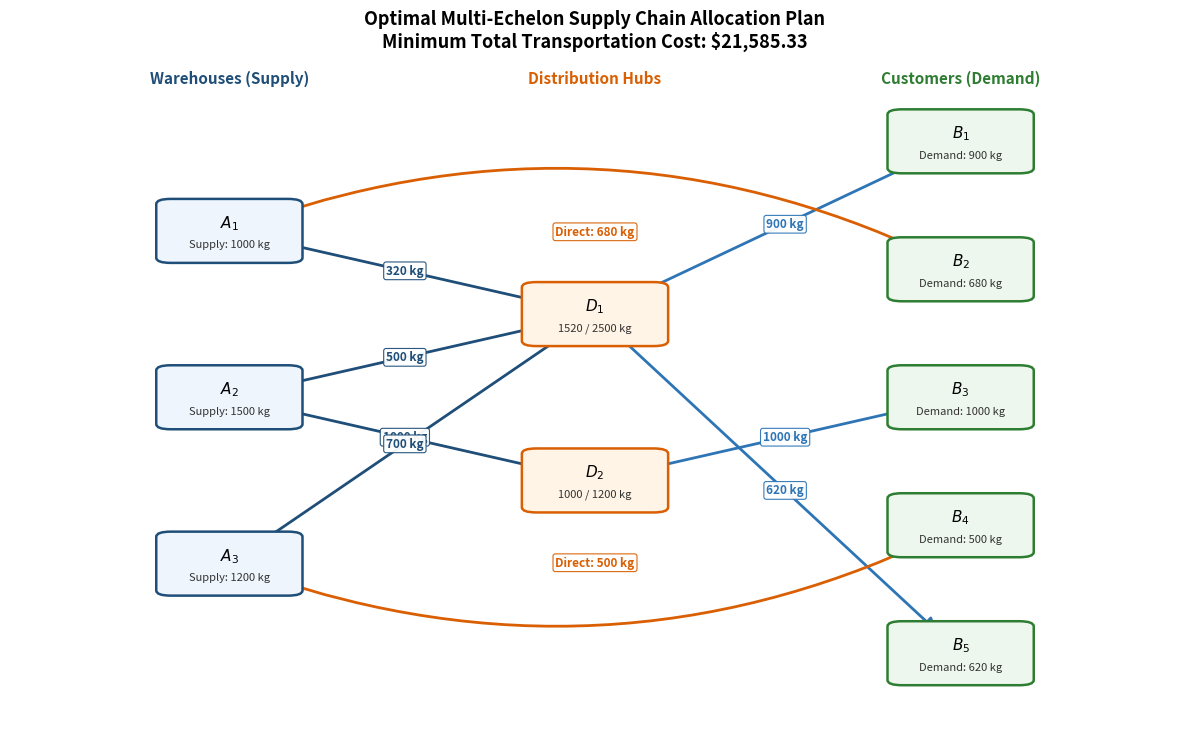

The script that saved this image:
"""
Multi-Echelon Supply Chain Cost Optimization & Network Visualization
Author: Viktoriia Sobolta
"""

import numpy as np
from scipy.optimize import linprog
import matplotlib.pyplot as plt
import matplotlib.patches as patches


def defuzzify_triangle(a: float, b: float, c: float) -> float:
    return (a + b + c) / 3.0


def plot_supply_chain_network(
    supply: list[float],
    demand: list[float],
    dc_capacity: list[float],
    allocation: np.ndarray,
    selected_routes: list[list[str]],
    total_cost: float,
    save_path: str = "optimal_network_map.png",
) -> None:
    """Draws a clean 3-tier supply chain flow diagram matching the optimization plan."""
    fig, ax = plt.subplots(figsize=(12, 7.5), dpi=150)
    ax.set_xlim(-0.6, 2.6)
    ax.set_ylim(-0.6, 4.6)
    ax.axis("off")

    # Node coordinates: Warehouses (x=0), DCs (x=1), Customers (x=2)
    pos_a = [(0.0, 3.3), (0.0, 2.0), (0.0, 0.7)]
    pos_d = [(1.0, 2.65), (1.0, 1.35)]
    pos_b = [(2.0, 4.0), (2.0, 3.0), (2.0, 2.0), (2.0, 1.0), (2.0, 0.0)]

    # Aggregate flows through Distribution Centers (D1, D2)
    flow_a_to_d = np.zeros((3, 2))
    flow_d_to_b = np.zeros((2, 5))
    direct_flows = []

    for i in range(3):
        for k in range(5):
            qty = allocation[i, k]
            if qty > 1e-6:
                route = selected_routes[i][k]
                if route == "Direct":
                    direct_flows.append((i, k, qty))
                elif route == "D1":
                    flow_a_to_d[i, 0] += qty
                    flow_d_to_b[0, k] += qty
                elif route == "D2":
                    flow_a_to_d[i, 1] += qty
                    flow_d_to_b[1, k] += qty

    # Helper to draw labeled arrows
    def draw_flow_arrow(start, end, label, color="#2b5c8f", rad=0.0, label_pos=0.45):
        ax.annotate(
            "",
            xy=end,
            xytext=start,
            arrowprops=dict(
                arrowstyle="-|>,head_length=0.7,head_width=0.4",
                color=color,
                lw=2.0,
                connectionstyle=f"arc3,rad={rad}",
                shrinkA=24,
                shrinkB=24,
            ),
            zorder=2,
        )
        # Calculate midpoint with slight arc offset for text label
        mx = start[0] + (end[0] - start[0]) * label_pos
        my = start[1] + (end[1] - start[1]) * label_pos - rad * 0.65
        ax.text(
            mx,
            my,
            label,
            fontsize=8.5,
            fontweight="bold",
            color=color,
            ha="center",
            va="center",
            bbox=dict(boxstyle="round,pad=0.2", fc="white", ec=color, lw=0.8, alpha=0.95),
            zorder=4,
        )

    # 1. Draw Warehouse -> DC arrows
    for i in range(3):
        for j in range(2):
            if flow_a_to_d[i, j] > 1e-6:
                draw_flow_arrow(
                    pos_a[i],
                    pos_d[j],
                    f"{flow_a_to_d[i, j]:.0f} kg",
                    color="#1f4e78",
                    label_pos=0.48,
                )

    # 2. Draw DC -> Customer arrows
    for j in range(2):
        for k in range(5):
            if flow_d_to_b[j, k] > 1e-6:
                draw_flow_arrow(
                    pos_d[j],
                    pos_b[k],
                    f"{flow_d_to_b[j, k]:.0f} kg",
                    color="#2e75b6",
                    label_pos=0.52,
                )

    # 3. Draw Direct Shipment arrows (curved around hubs so they don't overlap D1/D2)
    for i, k, qty in direct_flows:
        arc_rad = -0.22 if i == 0 else 0.22
        draw_flow_arrow(
            pos_a[i],
            pos_b[k],
            f"Direct: {qty:.0f} kg",
            color="#d95f02",
            rad=arc_rad,
            label_pos=0.50,
        )

    # Helper to draw rectangular nodes
    def draw_node(center, title, subtitle, bg_color, border_color):
        w, h = 0.34, 0.44
        rect = patches.FancyBboxPatch(
            (center[0] - w / 2, center[1] - h / 2),
            w,
            h,
            boxstyle="round,pad=0.03,rounding_size=0.04",
            facecolor=bg_color,
            edgecolor=border_color,
            linewidth=1.8,
            zorder=3,
        )
        ax.add_patch(rect)
        ax.text(center[0], center[1] + 0.06, title, fontsize=11, fontweight="bold", ha="center", va="center", zorder=5)
        ax.text(center[0], center[1] - 0.11, subtitle, fontsize=8, color="#333333", ha="center", va="center", zorder=5)

    # Draw Warehouses (A)
    for i, p in enumerate(pos_a):
        draw_node(p, f"$A_{i+1}$", f"Supply: {supply[i]:.0f} kg", "#eef5fc", "#1f4e78")

    # Draw Distribution Centers (D)
    for j, p in enumerate(pos_d):
        used = flow_a_to_d[:, j].sum()
        draw_node(p, f"$D_{j+1}$", f"{used:.0f} / {dc_capacity[j]:.0f} kg", "#fff4e5", "#d95f02")

    # Draw Customers (B)
    for k, p in enumerate(pos_b):
        draw_node(p, f"$B_{k+1}$", f"Demand: {demand[k]:.0f} kg", "#edf7ed", "#2e7d32")

    # Column headers & title
    ax.text(0.0, 4.45, "Warehouses (Supply)", fontsize=11, fontweight="bold", ha="center", color="#1f4e78")
    ax.text(1.0, 4.45, "Distribution Hubs", fontsize=11, fontweight="bold", ha="center", color="#d95f02")
    ax.text(2.0, 4.45, "Customers (Demand)", fontsize=11, fontweight="bold", ha="center", color="#2e7d32")

    plt.title(
        f"Optimal Multi-Echelon Supply Chain Allocation Plan\nMinimum Total Transportation Cost: ${total_cost:,.2f}",
        fontsize=13,
        fontweight="bold",
        pad=12,
    )
    plt.tight_layout()
    plt.savefig(save_path, dpi=200, bbox_inches="tight")
    plt.show()


def main() -> None:
    supply = [
        defuzzify_triangle(950, 1000, 1050),
        defuzzify_triangle(1400, 1500, 1600),
        defuzzify_triangle(1100, 1200, 1300),
    ]

    demand = [
        defuzzify_triangle(850, 900, 950),
        defuzzify_triangle(630, 680, 730),
        defuzzify_triangle(950, 1000, 1050),
        defuzzify_triangle(450, 500, 550),
        defuzzify_triangle(570, 620, 670),
    ]

    cost_supply_to_dc = [
        [defuzzify_triangle(1.0, 2.0, 3.0), defuzzify_triangle(6.8, 8.0, 8.6)],
        [defuzzify_triangle(1.0, 3.0, 5.0), defuzzify_triangle(4.2, 5.0, 5.5)],
        [defuzzify_triangle(0.65, 1.05, 1.2), defuzzify_triangle(3.5, 4.0, 4.4)],
    ]

    cost_dc_to_demand = [
        [
            defuzzify_triangle(1.0, 2.5, 3.0),
            defuzzify_triangle(3.0, 4.5, 5.0),
            defuzzify_triangle(6.0, 7.5, 8.0),
            defuzzify_triangle(4.0, 5.5, 6.0),
            defuzzify_triangle(3.0, 4.5, 5.0),
        ],
        [
            defuzzify_triangle(2.0, 3.5, 4.0),
            defuzzify_triangle(3.0, 4.5, 5.0),
            defuzzify_triangle(4.0, 5.5, 6.0),
            defuzzify_triangle(3.0, 4.5, 5.0),
            defuzzify_triangle(2.0, 3.5, 4.0),
        ],
    ]

    direct_cost = [
        [0, defuzzify_triangle(1.5, 3.2, 4.5), 0, 0, 0],
        [0, 0, 0, 0, 0],
        [0, 0, 0, defuzzify_triangle(2.0, 4.5, 6.0), 0],
    ]

    big_m = 1e3
    cost_matrix = []
    selected_routes = []

    for i in range(len(cost_supply_to_dc)):
        row = []
        route_row = []
        for k in range(len(demand)):
            cost_d1 = cost_supply_to_dc[i][0] + cost_dc_to_demand[0][k]
            cost_d2 = cost_supply_to_dc[i][1] + cost_dc_to_demand[1][k]

            if direct_cost[i][k] > 0:
                direct_val = direct_cost[i][k]
                min_cost = min(direct_val, cost_d1, cost_d2)
                row.append(min_cost)
                route_row.append("Direct" if min_cost == direct_val else ("D1" if min_cost == cost_d1 else "D2"))
            else:
                min_cost = big_m
                best_dc = None
                for j in range(2):
                    path_cost = cost_supply_to_dc[i][j] + cost_dc_to_demand[j][k]
                    if path_cost < min_cost:
                        min_cost = path_cost
                        best_dc = f"D{j + 1}"
                row.append(min_cost)
                route_row.append(best_dc)

        cost_matrix.append(row)
        selected_routes.append(route_row)

    c_objective = np.array(cost_matrix).flatten()

    dc_capacity = [
        defuzzify_triangle(2400, 2500, 2600),
        defuzzify_triangle(1100, 1200, 1300),
    ]

    num_supply = len(supply)
    num_demand = len(demand)
    num_vars = num_supply * num_demand

    supply_constraints = np.zeros((num_supply, num_vars))
    for i in range(num_supply):
        for k in range(num_demand):
            supply_constraints[i, i * num_demand + k] = 1

    demand_constraints = np.zeros((num_demand, num_vars))
    for k in range(num_demand):
        for i in range(num_supply):
            demand_constraints[k, i * num_demand + k] = 1

    dc_capacity_constraints = np.zeros((2, num_vars))
    for k in range(num_demand):
        for i in range(num_supply):
            if selected_routes[i][k] == "D1":
                dc_capacity_constraints[0, i * num_demand + k] = 1
            elif selected_routes[i][k] == "D2":
                dc_capacity_constraints[1, i * num_demand + k] = 1

    A_eq = np.vstack([supply_constraints, demand_constraints])
    b_eq = np.hstack([supply, demand])
    A_ub = dc_capacity_constraints
    b_ub = dc_capacity

    result = linprog(
        c=c_objective,
        A_eq=A_eq,
        b_eq=b_eq,
        A_ub=A_ub,
        b_ub=b_ub,
        bounds=(0, None),
        method="highs",
    )

    if result.success:
        print(f"\nMinimum Total Transportation Cost: ${result.fun:,.2f}")
        allocation = result.x.reshape((num_supply, num_demand))
        for i in range(num_supply):
            for k in range(num_demand):
                if allocation[i, k] > 1e-6:
                    route = selected_routes[i][k]
                    print(f"  A{i+1} -> {route} -> B{k+1}: {allocation[i, k]:,.0f} kg")

        plot_supply_chain_network(supply, demand, dc_capacity, allocation, selected_routes, result.fun)
    else:
        print("Optimization failed:", result.message)


if __name__ == "__main__":
    main()
